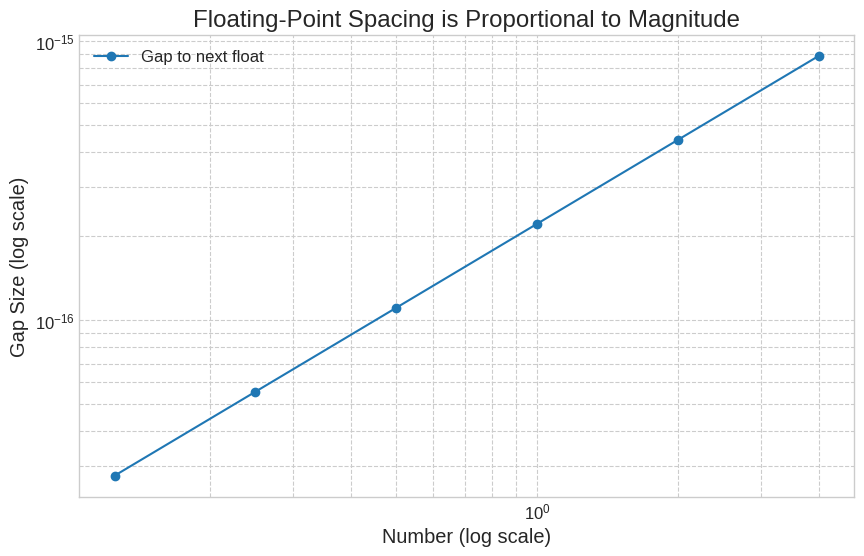

This figure's Python source:
# === Environment Setup ===
import os
import sys
import math
import time
import random
import json
import textwrap
import warnings
import struct
from decimal import Decimal, getcontext
import numpy as np
import pandas as pd
import matplotlib.pyplot as plt
import seaborn as sns
from scipy.linalg import hilbert

# --- Configuration ---
plt.style.use('seaborn-v0_8-whitegrid')
plt.rcParams.update({'figure.dpi': 130, 'font.size': 12, 'axes.titlesize': 'x-large',
    'axes.labelsize': 'large', 'xtick.labelsize': 'medium', 'ytick.labelsize': 'medium'})
np.set_printoptions(suppress=True, linewidth=120, precision=8)
getcontext().prec = 50 # Set precision for Decimal objects

print("Environment initialized.")

### Visualizing the Bits of a Float

def float_to_bits(f):
    """Unpacks a 64-bit float into its sign, exponent, and mantissa bits."""
    packed = struct.pack('!d', f)
    integer_representation = struct.unpack('!Q', packed)[0]
    sign = (integer_representation >> 63) & 1
    exponent = (integer_representation >> 52) & 0x7FF
    mantissa = integer_representation & 0xFFFFFFFFFFFFF
    return sign, exponent, mantissa, bin(integer_representation).lstrip('0b').zfill(64)

s, e, m, b = float_to_bits(19.94)
print("> **Note:** The float 19.94 is represented by these components:")
print(f"  Sign: {s}")
print(f"  Exponent: {e} (binary: {e:011b})")
print(f"  Mantissa: {m} (binary: {m:052b})")
print(f"Full 64-bit representation:\n  {b[0]} {b[1:12]} {b[12:]}")

### Machine Epsilon and Non-Uniform Spacing

eps = np.finfo(float).eps
print(f"> **Note:** NumPy's reported machine epsilon for 64-bit floats is: {eps:.2e}")
print(f"> **Note:** The next representable float after 1.0 is: {np.nextafter(1.0, 2.0)}")

# Demonstrate non-uniform spacing
gap_at_1 = np.nextafter(1.0, 2.0) - 1.0
gap_at_1024 = np.nextafter(1024.0, 1025.0) - 1024.0
print(f"\nSpacing after 1.0:    {gap_at_1:.2e}")
print(f"Spacing after 1024.0: {gap_at_1024:.2e} (which is {gap_at_1024/gap_at_1:.0f} times larger)")

# Visualize the spacing
x = np.array([0.125, 0.25, 0.5, 1, 2, 4])
y = np.nextafter(x, 2*x) - x
plt.figure(figsize=(10, 6))
plt.loglog(x, y, 'o-', label='Gap to next float')
plt.xlabel('Number (log scale)')
plt.ylabel('Gap Size (log scale)')
plt.title('Floating-Point Spacing is Proportional to Magnitude')
plt.legend(); plt.grid(True, which='both', ls='--')
plt.show()

### Visualizing Ill-Conditioning
A = hilbert(10)
b = np.ones(10)
x = np.linalg.solve(A, b)
b_perturbed = b + 1e-7 * np.random.randn(10)
x_perturbed = np.linalg.solve(A, b_perturbed)

print(f"> **Note:** Condition number of A: {np.linalg.cond(A):.2e}")
print(f"> **Note:** Relative error in input b: {np.linalg.norm(b - b_perturbed) / np.linalg.norm(b):.2e}")
print(f"> **Note:** Relative error in output x: {np.linalg.norm(x - x_perturbed) / np.linalg.norm(x):.2e}")
print("> **Note:** A tiny perturbation in the input data caused a massive, amplified error in the solution vector.")

### Algorithmic Instability in Variance Calculation
rng = np.random.default_rng(42)
mean = 1e9
std_dev = 1.0
n_samples = 1_000_000

# Data with large mean and small variance
x = rng.normal(loc=mean, scale=std_dev, size=n_samples).astype(np.float32) # Use float32 to exacerbate error

# Unstable one-pass algorithm
var_unstable = np.mean(x**2) - np.mean(x)**2

# Stable two-pass algorithm (or built-in)
var_stable = np.var(x)

print(f"> **Note:** True variance is approximately: {std_dev**2:.4f}")
print(f"> **Note:** Stable algorithm result:    {var_stable:.4f}")
print(f"> **Note:** Unstable algorithm result:  {var_unstable:.4f} (This can even be negative!)")
print("> **Note:** The unstable algorithm subtracts two very large, nearly equal numbers, causing catastrophic cancellation.")

### The Need for Decimal Arithmetic

print("> **Note:** Standard floats can't represent 0.1 exactly:")
val_float = 0.1 + 0.1 + 0.1 - 0.3
print(f"0.1 + 0.1 + 0.1 - 0.3 (using floats) = {val_float:.20e}")

print("> **Note:** The decimal module performs as expected:")
getcontext().prec = 50
val_decimal = Decimal('0.1') + Decimal('0.1') + Decimal('0.1') - Decimal('0.3')
print(f"0.1 + 0.1 + 0.1 - 0.3 (using Decimal) = {val_decimal}")
